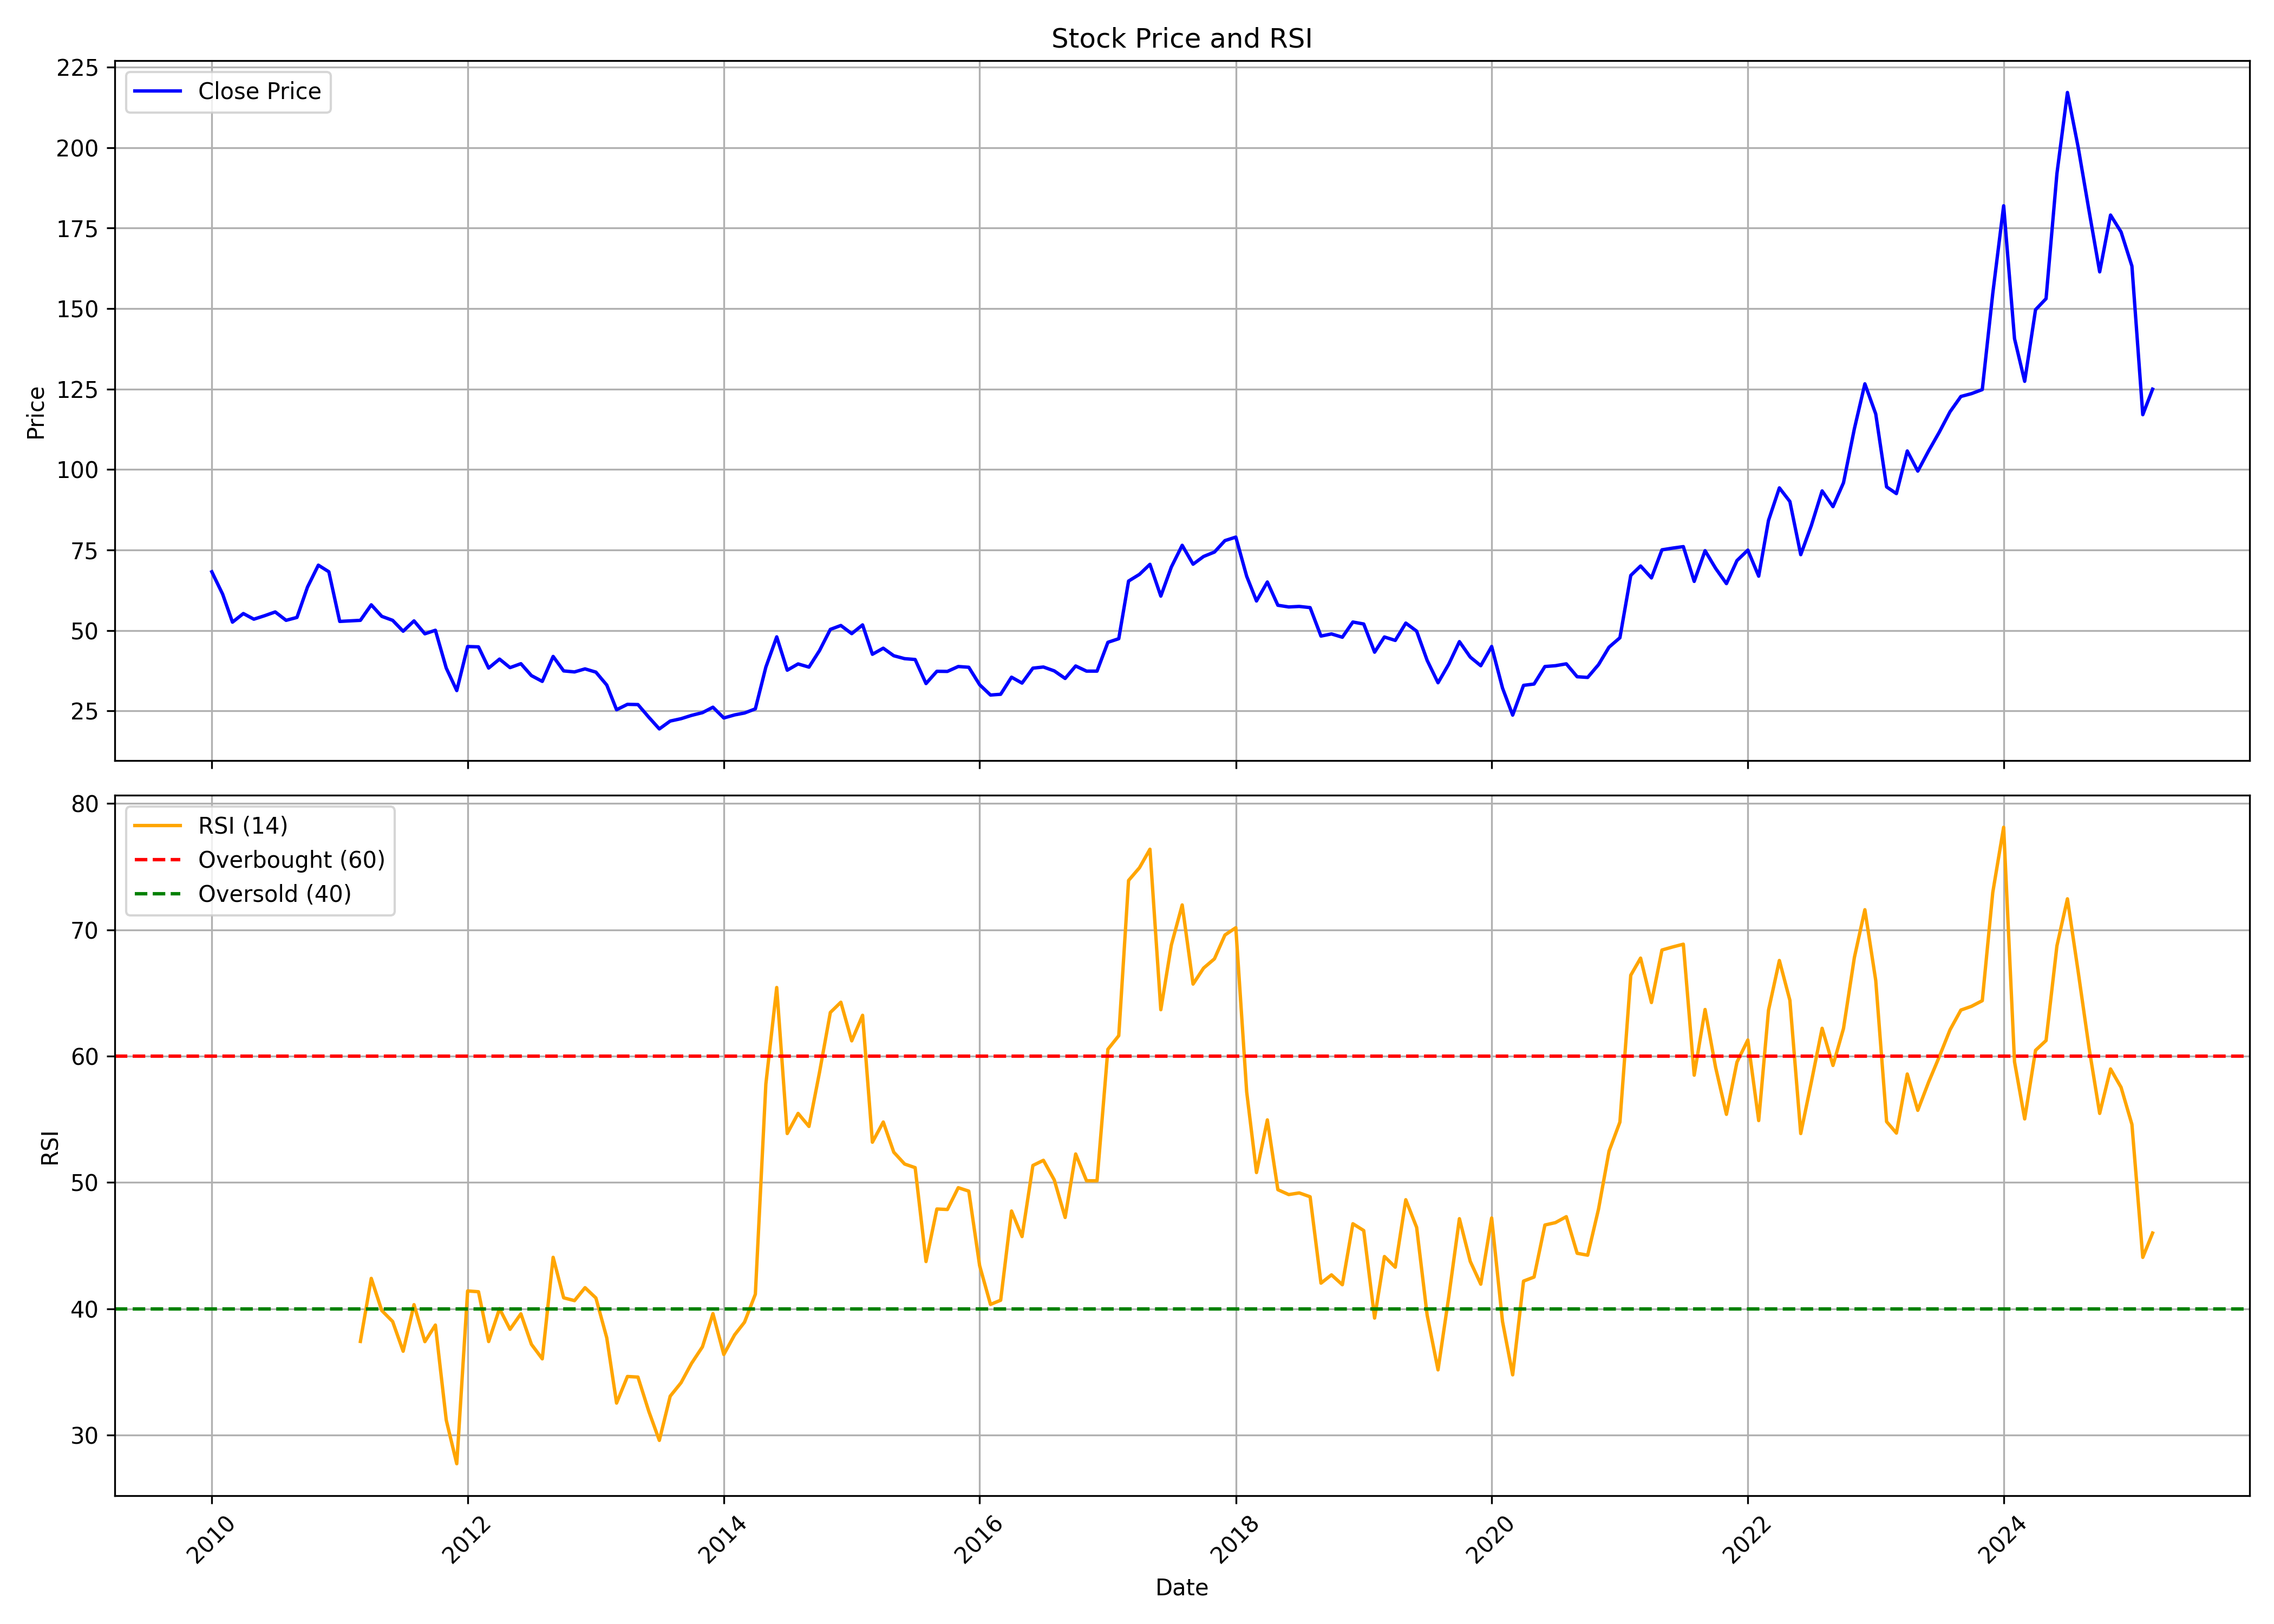

The table this chart was drawn from, first rows:
, date, symbol, open, high, low, close, volume, rsi
0, 2010-01-01, RCF, 48.92, 77.86, 48.78, 68.22, 235235162, 
1, 2010-02-01, RCF, 67.73, 73.21, 58.82, 61.26, 153603158, 
2, 2010-03-01, RCF, 61.26, 61.99, 50.57, 52.58, 42694657, 
3, 2010-04-01, RCF, 53.04, 57.56, 50.57, 55.25, 21378103, 
4, 2010-05-01, RCF, 55.25, 56.51, 47.07, 53.5, 24683877, 
5, 2010-06-01, RCF, 53.8, 57.1, 50.17, 54.59, 23611500, 
6, 2010-07-01, RCF, 55.19, 63.42, 53.55, 55.76, 33928985, 
7, 2010-08-01, RCF, 56.49, 59.2, 52.74, 53.15, 21478786, 
8, 2010-09-01, RCF, 53.41, 59.07, 53.38, 54.05, 14584014, 
9, 2010-10-01, RCF, 53.55, 75.27, 53.55, 63.45, 57220262, 
10, 2010-11-01, RCF, 63.72, 88.62, 62.05, 70.28, 100415245, 
11, 2010-12-01, RCF, 71.28, 77.54, 56.02, 68.24, 85252381, 
12, 2011-01-01, RCF, 68.84, 71.35, 51.24, 52.81, 36965723, 
13, 2011-02-01, RCF, 53.08, 59.77, 49.13, 52.98, 39390105, 
14, 2011-03-01, RCF, 54.28, 56.73, 50.37, 53.15, 18805814, 37.41
15, 2011-04-01, RCF, 53.98, 60.78, 53.41, 57.96, 25500774, 42.4
16, 2011-05-01, RCF, 58.17, 58.17, 49.8, 54.38, 9943863, 39.86
17, 2011-06-01, RCF, 54.75, 56.89, 46.99, 53.15, 13424888, 38.98
18, 2011-07-01, RCF, 54.62, 54.89, 48.33, 49.77, 10694776, 36.63
19, 2011-08-01, RCF, 50.47, 61.21, 42.17, 52.98, 30672947, 40.32
20, 2011-09-01, RCF, 52.98, 57.16, 47.02, 48.96, 12640312, 37.39
21, 2011-10-01, RCF, 48.23, 54.34, 46.87, 50.06, 6259671, 38.7
22, 2011-11-01, RCF, 49.89, 50.81, 36.86, 38.32, 7485055, 31.18
23, 2011-12-01, RCF, 39.1, 39.71, 28.54, 31.33, 6716071, 27.73
24, 2012-01-01, RCF, 31.23, 48.87, 30.82, 45, 32382048, 41.4
25, 2012-02-01, RCF, 44.94, 49.82, 41.95, 44.9, 23261780, 41.34
26, 2012-03-01, RCF, 45.34, 47.38, 37.23, 38.32, 11932645, 37.4
27, 2012-04-01, RCF, 38.66, 42.15, 37.67, 41.1, 7217079, 40
28, 2012-05-01, RCF, 41.27, 41.85, 35.98, 38.45, 14584794, 38.37
29, 2012-06-01, RCF, 38.01, 41.54, 36.45, 39.68, 12795073, 39.59
30, 2012-07-01, RCF, 39.71, 42.9, 34.21, 35.98, 12888049, 37.18
31, 2012-08-01, RCF, 36.01, 39.51, 32.24, 34.18, 10848033, 36.03
32, 2012-09-01, RCF, 35.45, 44.97, 35.27, 41.93, 20480212, 44.07
33, 2012-10-01, RCF, 42, 43.08, 36.95, 37.44, 14164470, 40.86
34, 2012-11-01, RCF, 37.44, 38.83, 34.86, 37.12, 4943508, 40.64
35, 2012-12-01, RCF, 37.33, 41.69, 37.16, 38.06, 13542385, 41.66
36, 2013-01-01, RCF, 38.31, 39.88, 36.53, 37.05, 5893742, 40.85
37, 2013-02-01, RCF, 37.16, 38.31, 32.63, 33.04, 5335276, 37.7
38, 2013-03-01, RCF, 32.94, 33.39, 24.54, 25.38, 12151362, 32.53
39, 2013-04-01, RCF, 25.38, 28.93, 25.24, 27.05, 5466566, 34.63
40, 2013-05-01, RCF, 27.05, 29.77, 26.53, 26.98, 5529701, 34.58
41, 2013-06-01, RCF, 27.26, 28.86, 21.26, 23.04, 4566671, 31.87
42, 2013-07-01, RCF, 23.14, 24.57, 18.93, 19.42, 4400608, 29.57
43, 2013-08-01, RCF, 19.52, 22.69, 17.85, 21.86, 8837202, 33.07
44, 2013-09-01, RCF, 23.22, 24.39, 21.01, 22.59, 8007115, 34.14
45, 2013-10-01, RCF, 22.41, 25.09, 22.41, 23.62, 6215859, 35.68
46, 2013-11-01, RCF, 23.44, 26.01, 22.52, 24.47, 7054427, 36.98
47, 2013-12-01, RCF, 24.54, 27.26, 23.88, 26.16, 10080535, 39.61
48, 2014-01-01, RCF, 26.01, 27.04, 22.48, 22.81, 11909718, 36.37
49, 2014-02-01, RCF, 22.78, 24.76, 22.19, 23.77, 7254961, 37.93
50, 2014-03-01, RCF, 23.66, 24.72, 22.78, 24.36, 6411440, 38.93
51, 2014-04-01, RCF, 24.65, 28.77, 24.32, 25.64, 9844557, 41.14
52, 2014-05-01, RCF, 25.64, 42.25, 24.83, 38.61, 55824743, 57.79
53, 2014-06-01, RCF, 39.02, 52.09, 38.79, 48.02, 90997538, 65.43
54, 2014-07-01, RCF, 48.24, 50.51, 36.81, 37.66, 46636411, 53.87
55, 2014-08-01, RCF, 37.4, 46.8, 35.3, 39.6, 38145526, 55.46
56, 2014-09-01, RCF, 39.24, 44.45, 36.99, 38.61, 38836329, 54.43
57, 2014-10-01, RCF, 39.73, 44.52, 39.09, 43.73, 15856347, 58.7
58, 2014-11-01, RCF, 43.84, 55.05, 43.77, 50.33, 47281458, 63.45
59, 2014-12-01, RCF, 50.41, 53.69, 46.22, 51.54, 26369083, 64.26
... 123 more rows
